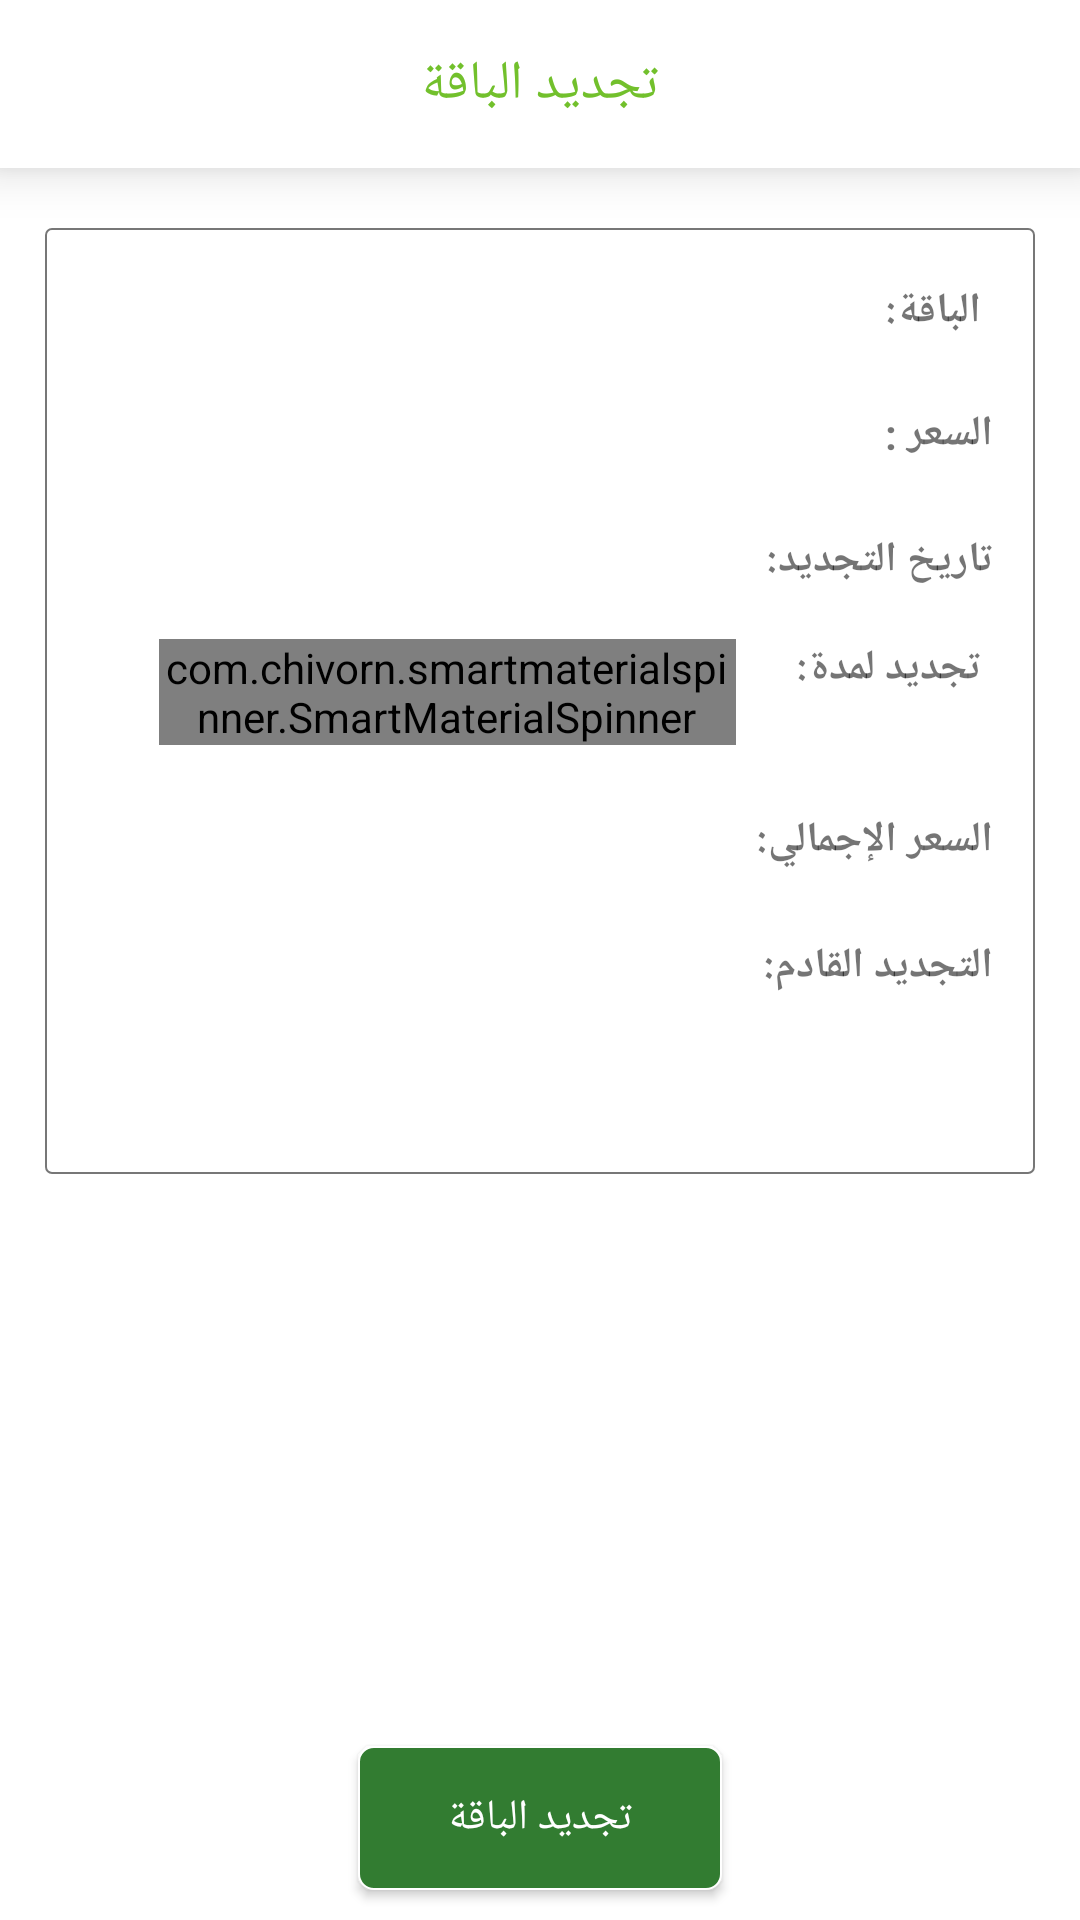

Produce the Android XML layout that renders to this screen, including the resource entries it uses.
<!-- AndroidManifest.xml: application theme Theme.Zr3i -->
<!-- res/layout/activity_renewal_quota.xml -->
<?xml version="1.0" encoding="utf-8"?>
<RelativeLayout xmlns:android="http://schemas.android.com/apk/res/android"
    xmlns:app="http://schemas.android.com/apk/res-auto"
    xmlns:tools="http://schemas.android.com/tools"
    android:layout_width="match_parent"
    android:layout_height="match_parent"
    android:layoutDirection="rtl"
    android:textDirection="rtl"
    tools:context=".ui.activities.renewal_quota_acticity.RenewalQuotaActivity">

    <RelativeLayout
        android:id="@+id/toolbar_relative"
        android:layout_width="match_parent"
        android:layout_height="?actionBarSize"
        android:background="@color/white"
        android:elevation="10dp">

        <TextView
            android:layout_width="wrap_content"
            android:layout_height="wrap_content"
            android:layout_centerInParent="true"
            android:text="@string/renewal_quota"
            android:textAppearance="@style/TextAppearance.AppCompat.Medium"
            android:textColor="@color/greenFateh" />

        <ImageView
            android:id="@+id/back_image_view"
            android:layout_width="wrap_content"
            android:layout_height="wrap_content"
            android:layout_alignParentStart="true"
            android:layout_centerVertical="true"
            android:layout_margin="10dp"
            android:src="@drawable/ic_baseline_arrow_back_24"
            app:tint="@color/greenFateh" />
    </RelativeLayout>


    <LinearLayout
        android:layout_width="match_parent"
        android:layout_height="wrap_content"
        android:orientation="vertical"
        android:layout_below="@+id/toolbar_relative"
        android:paddingTop="10dp"
        android:paddingHorizontal="10dp"
        android:paddingBottom="?actionBarSize"
        android:layout_marginTop="20dp"
        android:layout_marginHorizontal="15dp"
        android:background="@drawable/register_background_shape">

        <ProgressBar
            android:id="@+id/renew_progress_bar"
            style="?android:attr/progressBarStyleHorizontal"
            android:layout_width="match_parent"
            android:layout_height="wrap_content"
            android:layout_gravity="center"
            android:layout_marginHorizontal="20dp"
            android:layout_marginVertical="10dp"
            android:indeterminate="true"
            android:theme="@style/ProgressBarCustom"
            android:visibility="gone" />

        <LinearLayout
            android:layout_width="match_parent"
            android:layout_height="wrap_content"
            android:orientation="horizontal"
            android:padding="4dp"
            android:layout_gravity="center"
            android:layout_margin="4dp">
            <TextView
                android:layout_width="wrap_content"
                android:layout_height="wrap_content"
                android:textAppearance="@style/TextAppearance.AppCompat.Small"
                android:textStyle="bold"
                android:text="@string/quota_details"/>
            <TextView
                android:id="@+id/quota_kind_text_view"
                android:layout_width="wrap_content"
                android:layout_height="wrap_content"
                android:layout_marginHorizontal="4dp"
                android:textAppearance="@style/TextAppearance.AppCompat.Small"/>
        </LinearLayout>

        <LinearLayout
            android:layout_width="match_parent"
            android:layout_height="wrap_content"
            android:orientation="horizontal"
            android:padding="4dp"
            android:layout_marginTop="10dp"
            android:layout_gravity="center"
            android:layout_marginBottom="5dp">
            <TextView
                android:layout_width="wrap_content"
                android:layout_height="wrap_content"
                android:textAppearance="@style/TextAppearance.AppCompat.Small"
                android:textStyle="bold"
                android:text="@string/price"/>
            <TextView
                android:id="@+id/price_text_view"
                android:layout_width="wrap_content"
                android:layout_height="wrap_content"
                android:layout_marginHorizontal="4dp"
                android:textAppearance="@style/TextAppearance.AppCompat.Small"/>
        </LinearLayout>

        <LinearLayout
            android:layout_width="match_parent"
            android:layout_height="wrap_content"
            android:orientation="horizontal"
            android:padding="4dp"
            android:layout_marginTop="10dp"
            android:layout_gravity="center"
            android:layout_marginBottom="5dp">
            <TextView
                android:layout_width="wrap_content"
                android:layout_height="wrap_content"
                android:textAppearance="@style/TextAppearance.AppCompat.Small"
                android:textStyle="bold"
                android:text="@string/updated_date"/>
            <TextView
                android:id="@+id/updated_date_text_view"
                android:layout_width="wrap_content"
                android:layout_height="wrap_content"
                android:layout_marginHorizontal="4dp"
                android:textAppearance="@style/TextAppearance.AppCompat.Small"/>
        </LinearLayout>

        <LinearLayout
            android:layout_width="match_parent"
            android:layout_height="wrap_content"
            android:orientation="horizontal"
            android:padding="4dp"
            android:layout_margin="4dp">
            <TextView
                android:layout_width="wrap_content"
                android:layout_height="wrap_content"
                android:textAppearance="@style/TextAppearance.AppCompat.Small"
                android:textStyle="bold"
                android:text="@string/update_to"/>
            <com.chivorn.smartmaterialspinner.SmartMaterialSpinner
                android:id="@+id/update_to_spinner"
                android:layout_width="match_parent"
                android:layout_height="wrap_content"
                android:layout_marginHorizontal="20dp"
                android:textAlignment="center"
                app:smsp_floatingLabelColor="@color/green"
                app:smsp_hint="@string/month_update"
                app:smsp_hintColor="#388E3C"
                app:smsp_itemColor="@color/green"
                app:smsp_itemListColor="@color/green"
                app:smsp_itemListHintBackgroundColor="#808080"
                app:smsp_itemListHintColor="#FFFFFF"
                app:smsp_multilineError="false"
                app:smsp_selectedItemListColor="@color/green" />
        </LinearLayout>

        <LinearLayout
            android:layout_width="match_parent"
            android:layout_height="wrap_content"
            android:orientation="horizontal"
            android:padding="4dp"
            android:layout_marginTop="10dp"
            android:layout_gravity="center"
            android:layout_marginBottom="5dp">
            <TextView
                android:layout_width="wrap_content"
                android:layout_height="wrap_content"
                android:textAppearance="@style/TextAppearance.AppCompat.Small"
                android:textStyle="bold"
                android:text="@string/total_price"/>
            <TextView
                android:id="@+id/total_price_text_view"
                android:layout_width="wrap_content"
                android:layout_height="wrap_content"
                android:layout_marginHorizontal="4dp"
                android:textAppearance="@style/TextAppearance.AppCompat.Small"/>
        </LinearLayout>

        <LinearLayout
            android:layout_width="match_parent"
            android:layout_height="wrap_content"
            android:orientation="horizontal"
            android:padding="4dp"
            android:layout_gravity="center"
            android:layout_marginTop="10dp">
            <TextView
                android:layout_width="wrap_content"
                android:layout_height="wrap_content"
                android:textAppearance="@style/TextAppearance.AppCompat.Small"
                android:textStyle="bold"
                android:text="@string/next_update"/>
            <TextView
                android:id="@+id/next_update_text_view"
                android:layout_width="wrap_content"
                android:layout_height="wrap_content"
                android:layout_marginHorizontal="4dp"
                android:textAppearance="@style/TextAppearance.AppCompat.Small"/>
        </LinearLayout>


    </LinearLayout>

    <androidx.appcompat.widget.AppCompatButton
        android:id="@+id/pay_button"
        android:layout_width="wrap_content"
        android:layout_height="wrap_content"
        android:text="@string/renewal_quota"
        android:layout_alignParentBottom="true"
        android:layout_centerHorizontal="true"
        android:layout_margin="10dp"
        android:paddingHorizontal="30dp"
        android:textAppearance="@style/TextAppearance.AppCompat.Small"
        android:textColor="@color/white"
        android:layout_marginHorizontal="5dp"
        android:background="@drawable/green_btn_shape"/>
</RelativeLayout>
<!-- resources referenced by this layout -->
<resources>
  <color name="green">#327c31</color>
  <color name="greenFateh">#72c02c</color>
  <color name="white">#FFFFFFFF</color>
  <!-- drawable green_btn_shape (drawable) -->
  <?xml version="1.0" encoding="utf-8"?>
  <shape  xmlns:android="http://schemas.android.com/apk/res/android">
      <corners android:radius="5dp"/>
      <solid android:color="@color/green" />
      <stroke android:color="@color/white" android:width="0.5dp"/>
      <padding android:right="10dp" android:left="10dp" android:bottom="2dp" android:top="2dp"/>
  
  </shape>
  <!-- drawable register_background_shape (drawable) -->
  <?xml version="1.0" encoding="utf-8"?>
  <shape xmlns:android="http://schemas.android.com/apk/res/android">
      <stroke android:width="0.5dp" android:color="@color/blackFateh"/>
      <corners android:radius="2dp"/>
  </shape>
  <string name="month_update">شهر</string>
  <string name="next_update">التجديد القادم:</string>
  <string name="price">السعر :</string>
  <string name="quota_details">الباقة:</string>
  <string name="renewal_quota">تجديد الباقة</string>
  <string name="total_price">السعر الإجمالي:</string>
  <string name="update_to">تجديد لمدة:</string>
  <string name="updated_date">تاريخ التجديد:</string>
  <style name="ProgressBarCustom" parent="Widget.AppCompat.ProgressBar">
          <item name="colorAccent">@color/greenMazbot</item>
      </style>
  <style name="Theme.Zr3i" parent="Theme.MaterialComponents.Light.NoActionBar">
          
          <item name="colorPrimary">@color/purple_500</item>
          <item name="colorPrimaryVariant">@color/purple_700</item>
          <item name="colorOnPrimary">@color/white</item>
          <item name="fontFamily">@font/font</item>
          
          <item name="colorSecondary">@color/teal_200</item>
          <item name="colorSecondaryVariant">@color/teal_700</item>
          <item name="colorOnSecondary">@color/black</item>
          
          <item name="android:statusBarColor" tools:targetApi="l">?attr/colorPrimaryVariant</item>
          
      </style>
  <color name="blackFateh">#777777</color>
  <color name="greenMazbot">#327c31</color>
  <color name="purple_500">#FF6200EE</color>
  <color name="purple_700">#FF3700B3</color>
  <color name="teal_200">#FF03DAC5</color>
  <color name="teal_700">#FF018786</color>
  <color name="black">#FF000000</color>
</resources>
